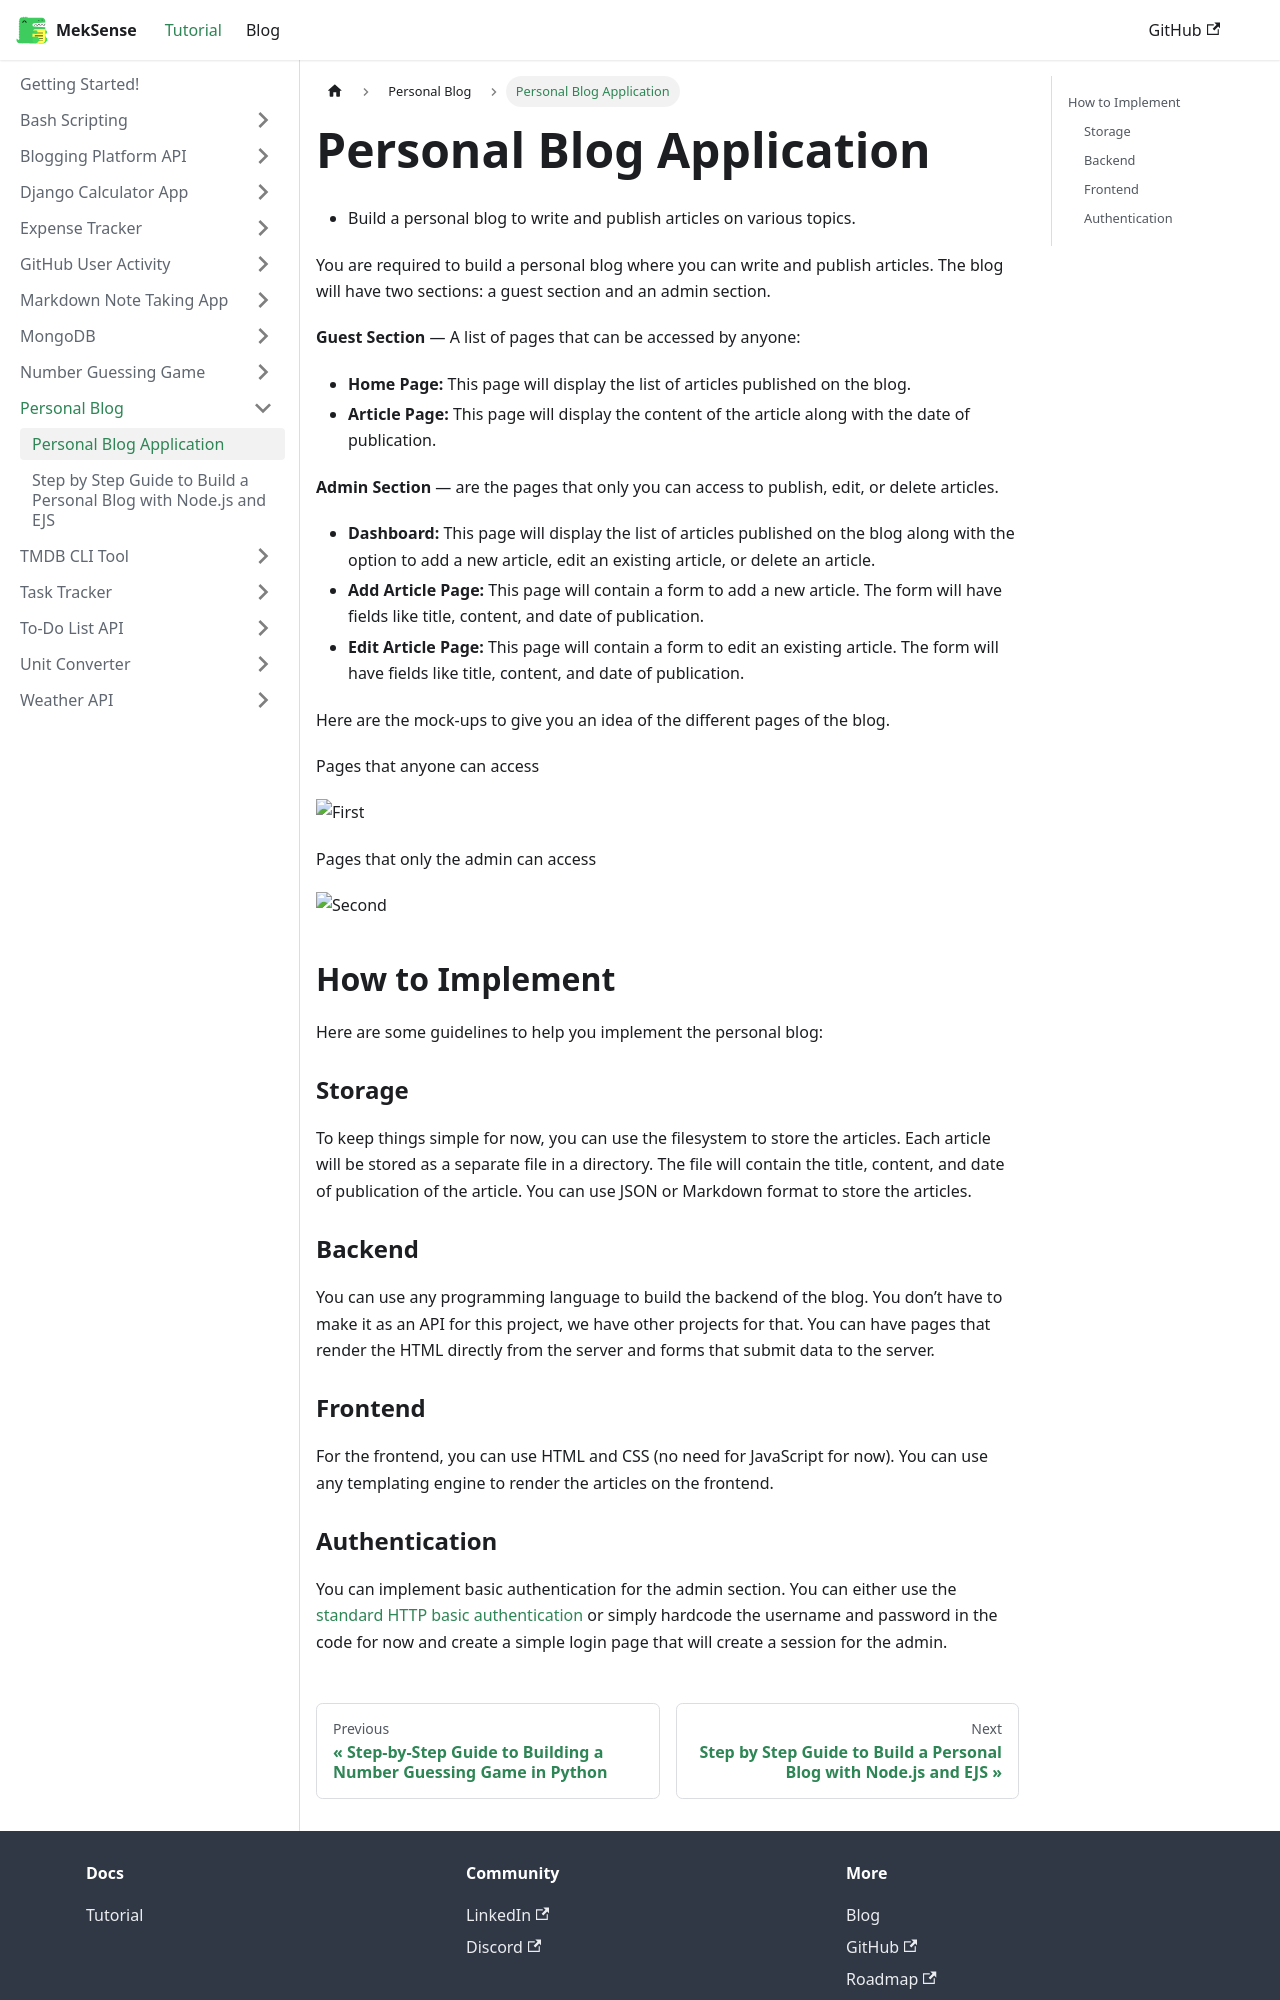

repository: king-luvaha/project-wiki · page: docs/Personal Blog/Personal Blog Application.html · generator: docusaurus

- Build a personal blog to write and publish articles on various topics.

You are required to build a personal blog where you can write and publish articles. The blog will have two sections: a guest section and an admin section.

**Guest Section** — A list of pages that can be accessed by anyone:
- **Home Page:** This page will display the list of articles published on the blog.
- **Article Page:** This page will display the content of the article along with the date of publication.

**Admin Section** — are the pages that only you can access to publish, edit, or delete articles.
- **Dashboard:** This page will display the list of articles published on the blog along with the option to add a new article, edit an existing article, or delete an article.
- **Add Article Page:** This page will contain a form to add a new article. The form will have fields like title, content, and date of publication.
- **Edit Article Page:** This page will contain a form to edit an existing article. The form will have fields like title, content, and date of publication.

Here are the mock-ups to give you an idea of the different pages of the blog.

Pages that anyone can access

![First](https://assets.roadmap.sh/guest/blog-guest-pages.png)


Pages that only the admin can access

![Second](https://assets.roadmap.sh/guest/blog-admin-pages.png)


## How to Implement

Here are some guidelines to help you implement the personal blog:

### Storage

To keep things simple for now, you can use the filesystem to store the articles. Each article will be stored as a separate file in a directory. The file will contain the title, content, and date of publication of the article. You can use JSON or Markdown format to store the articles.

### Backend

You can use any programming language to build the backend of the blog. You don’t have to make it as an API for this project, we have other projects for that. You can have pages that render the HTML directly from the server and forms that submit data to the server.

### Frontend

For the frontend, you can use HTML and CSS (no need for JavaScript for now). You can use any templating engine to render the articles on the frontend.
